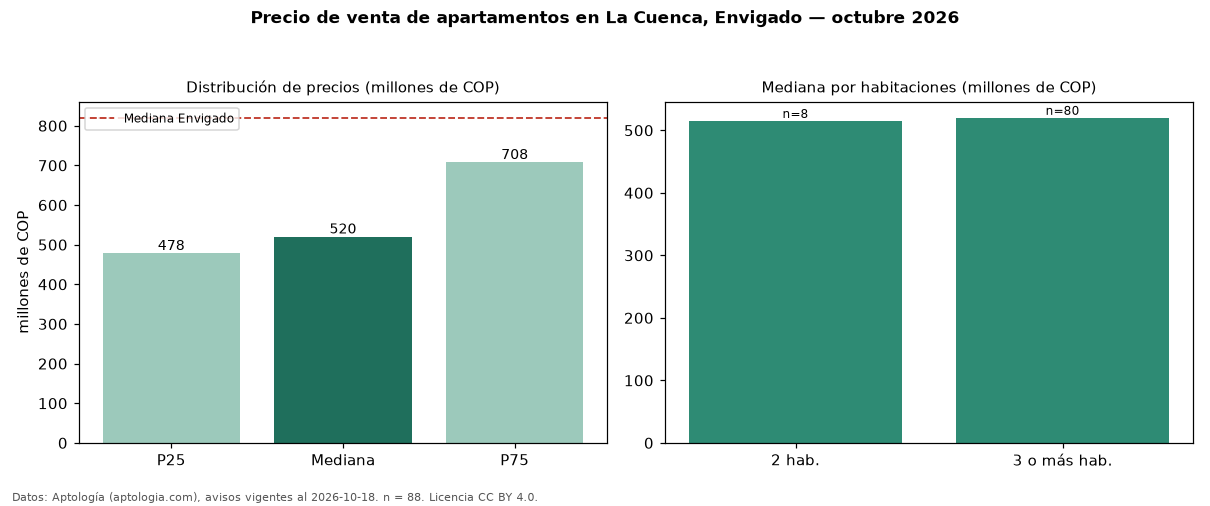

The table this chart was drawn from, first rows:
seccion, metrica, valor, moneda, n
precio, p25, 478250000, COP, 88
precio, mediana, 520000000, COP, 88
precio, p75, 707707500, COP, 88
precio, minimo, 400000000, COP, 88
precio, maximo, 1290000000, COP, 88
m2, mediana_precio_m2, 7472222, COP, 86
m2, area_mediana_m2, 67.0, m2, 86
admin, mediana_admin_mes, 395000, COP, 57
banos, mediana_banos, 2.0, , 
parqueadero, pct_con_parqueadero, 98.9, %, 87
estrato, estrato_mas_frecuente, 4, , 87
habitaciones, 2, 515000000, COP, 8
habitaciones, 3+, 520000000, COP, 80
ciudad, mediana_ciudad_referencia, 820000000, COP, 
ciudad, mediana_m2_ciudad, 8452381, COP, 
fuente, fecha_datos, 2026-10-18, , 
fuente, atribucion, https://www.aptologia.com/venta/envigado…, , 
fuente, licencia, CC BY 4.0, , 
